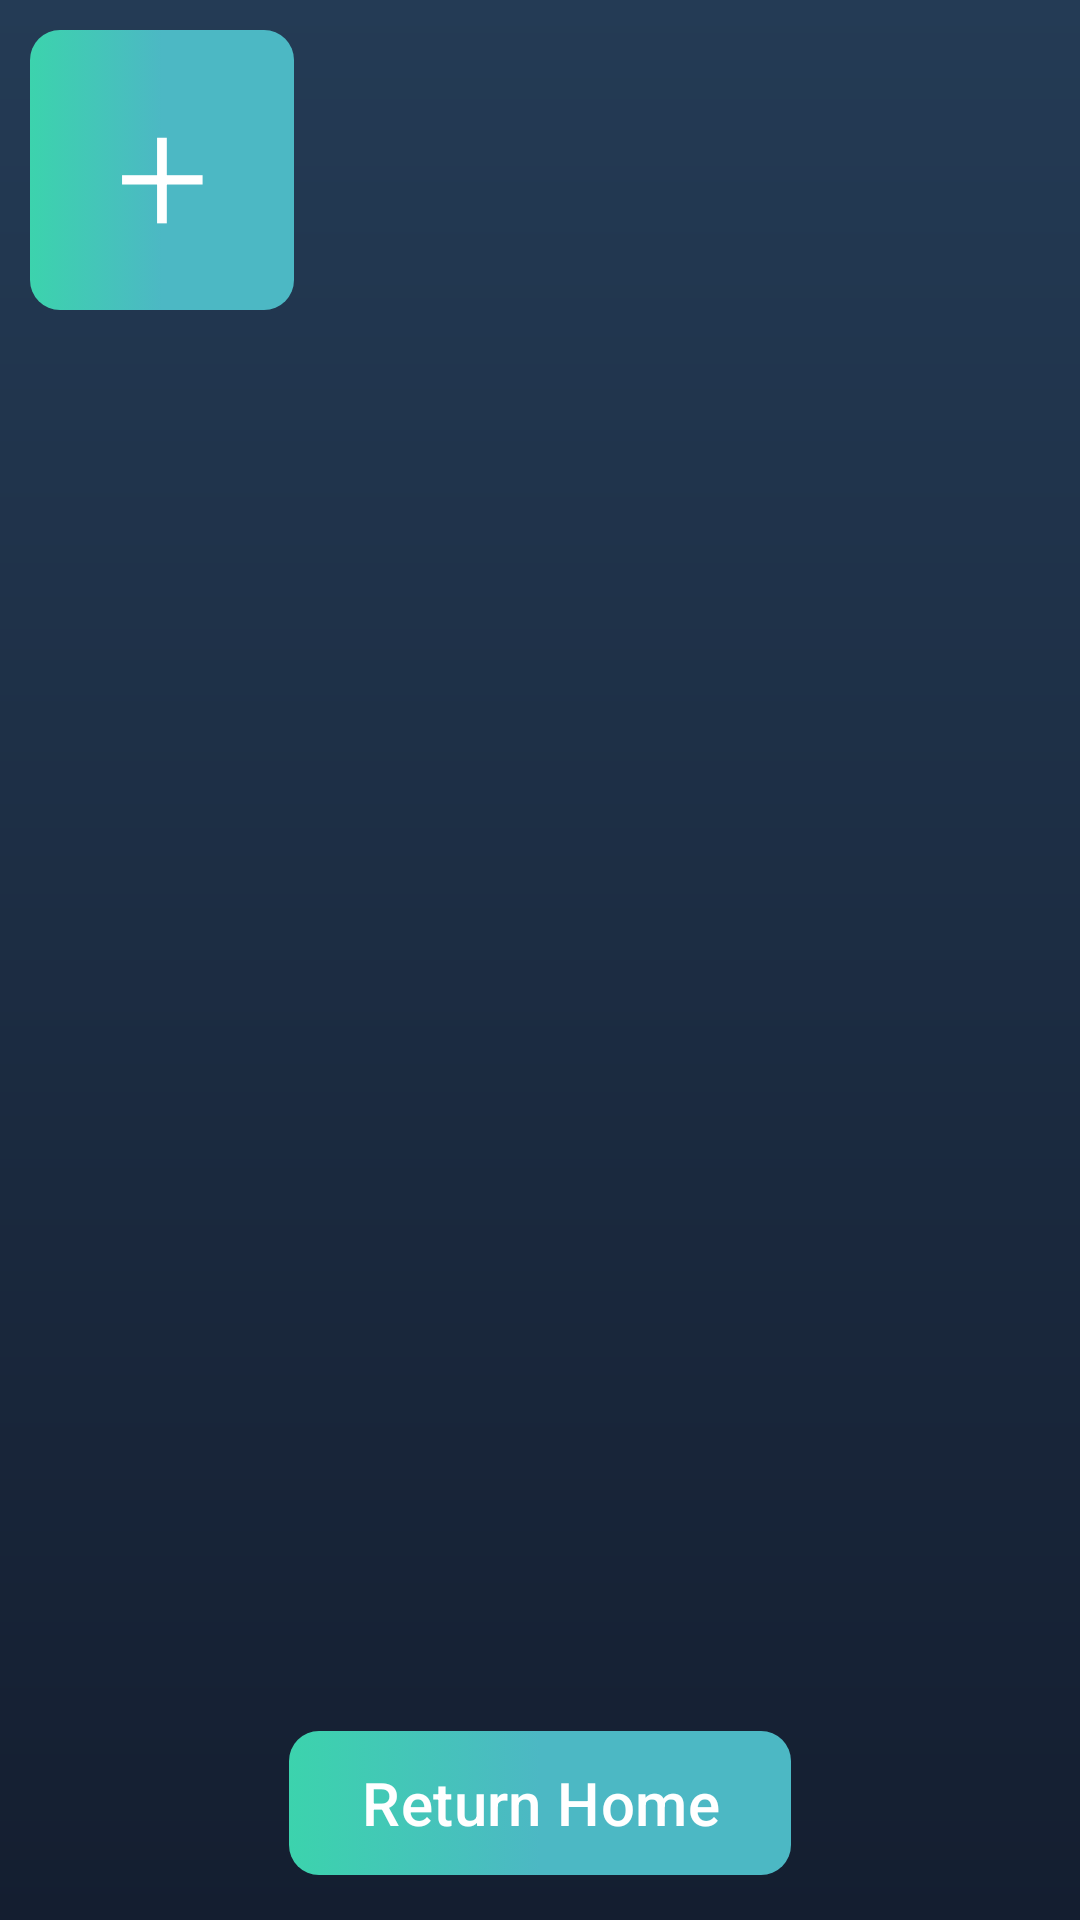

Layout XML and referenced resources for this Android screen:
<!-- AndroidManifest.xml: application theme Theme.Project3mhanna22 -->
<!-- res/layout/manage_exercises.xml -->
<?xml version="1.0" encoding="utf-8"?>
<ScrollView xmlns:android="http://schemas.android.com/apk/res/android"
    android:layout_width="match_parent"
    android:layout_height="match_parent"
    android:scrollbars="horizontal"
    android:fadeScrollbars="false"
    android:fillViewport="true">
    <RelativeLayout
        xmlns:tools="http://schemas.android.com/tools"
        android:layout_width="match_parent"
        android:layout_height="match_parent"
        xmlns:app="http://schemas.android.com/apk/res-auto"
        tools:context=".ManageExercises"
        android:background="@drawable/my_gradient"
        android:id="@+id/manage_exercises_main">
        <com.google.android.material.button.MaterialButton
            android:id="@+id/add_exercise_button"
            android:layout_width="wrap_content"
            android:layout_height="wrap_content"
            app:backgroundTint="@null"
            android:background="@drawable/button_gradient"
            android:text="+"
            android:textSize="55sp"
            android:textColor="@color/white"
            android:fontFamily="sans-serif-light"
            android:layout_marginTop="10dp"
            android:layout_marginStart="10dp"
            android:onClick="onButtonClickManage"
            android:layout_marginBottom="20dp"
            />
        <ListView android:id="@+id/mylist"
            android:layout_width="match_parent"
            android:layout_height="match_parent"
            android:textSize="20sp"
            android:layout_below="@id/add_exercise_button"
            android:fontFamily="sans-serif-medium"
            android:textColor="#FFFFFF"
            android:layout_marginStart="15dp"
            android:layout_marginEnd="15dp"
            />
        <com.google.android.material.button.MaterialButton
            android:layout_width="wrap_content"
            android:layout_height="wrap_content"
            android:layout_centerHorizontal="true"
            android:layout_alignParentBottom="true"
            android:id="@+id/manage_ex_ret_home_button"
            android:background="@drawable/button_gradient"
            app:backgroundTint="@null"
            android:text="Return Home"
            android:layout_marginStart="15dp"
            android:layout_marginEnd="15dp"
            android:layout_marginBottom="15dp"
            android:textSize="20sp"
            android:onClick="onButtonClickManage"/>
    </RelativeLayout>
</ScrollView>
<!-- resources referenced by this layout -->
<resources>
  <!-- drawable button_gradient (drawable) -->
  <?xml version="1.0" encoding="utf-8"?>
  <selector xmlns:android="http://schemas.android.com/apk/res/android">
      <item android:state_pressed="true" android:state_enabled="true">
          <shape android:shape="rectangle">
              <gradient
                  android:type="linear"
                  android:angle="180"
                  android:centerColor="#4CB8C4"
                  android:startColor="#3CD3AD"
                  android:endColor="#4CB8C4"/>
              <corners
                  android:radius="5dp"/>
          </shape>
      </item>
      <item android:state_enabled="true">
          <shape android:shape="rectangle">
              <gradient
                  android:type="linear"
                  android:angle="0"
                  android:centerColor="#4CB8C4"
                  android:startColor="#3CD3AD"
                  android:endColor="#4CB8C4"/>
              <corners
                  android:radius="10dp"/>
          </shape>
      </item>
  </selector>
  <!-- drawable my_gradient (drawable) -->
  <?xml version="1.0" encoding="utf-8"?>
  <shape xmlns:android="http://schemas.android.com/apk/res/android">
      <gradient
          android:type="linear"
          android:angle="90"
          android:startColor="#141E30"
  
          android:endColor="#243B55"
          />
  </shape>
  <style name="Theme.Project3mhanna22" parent="Base.Theme.Project3mhanna22" />
  <style name="Base.Theme.Project3mhanna22" parent="Theme.Material3.DayNight.NoActionBar">
          
          
      </style>
  <!-- not gathered from this repository: default colours our renderer supplied (Android Studio template values) -->
  <color name="white">#FFFFFFFF</color>
</resources>
